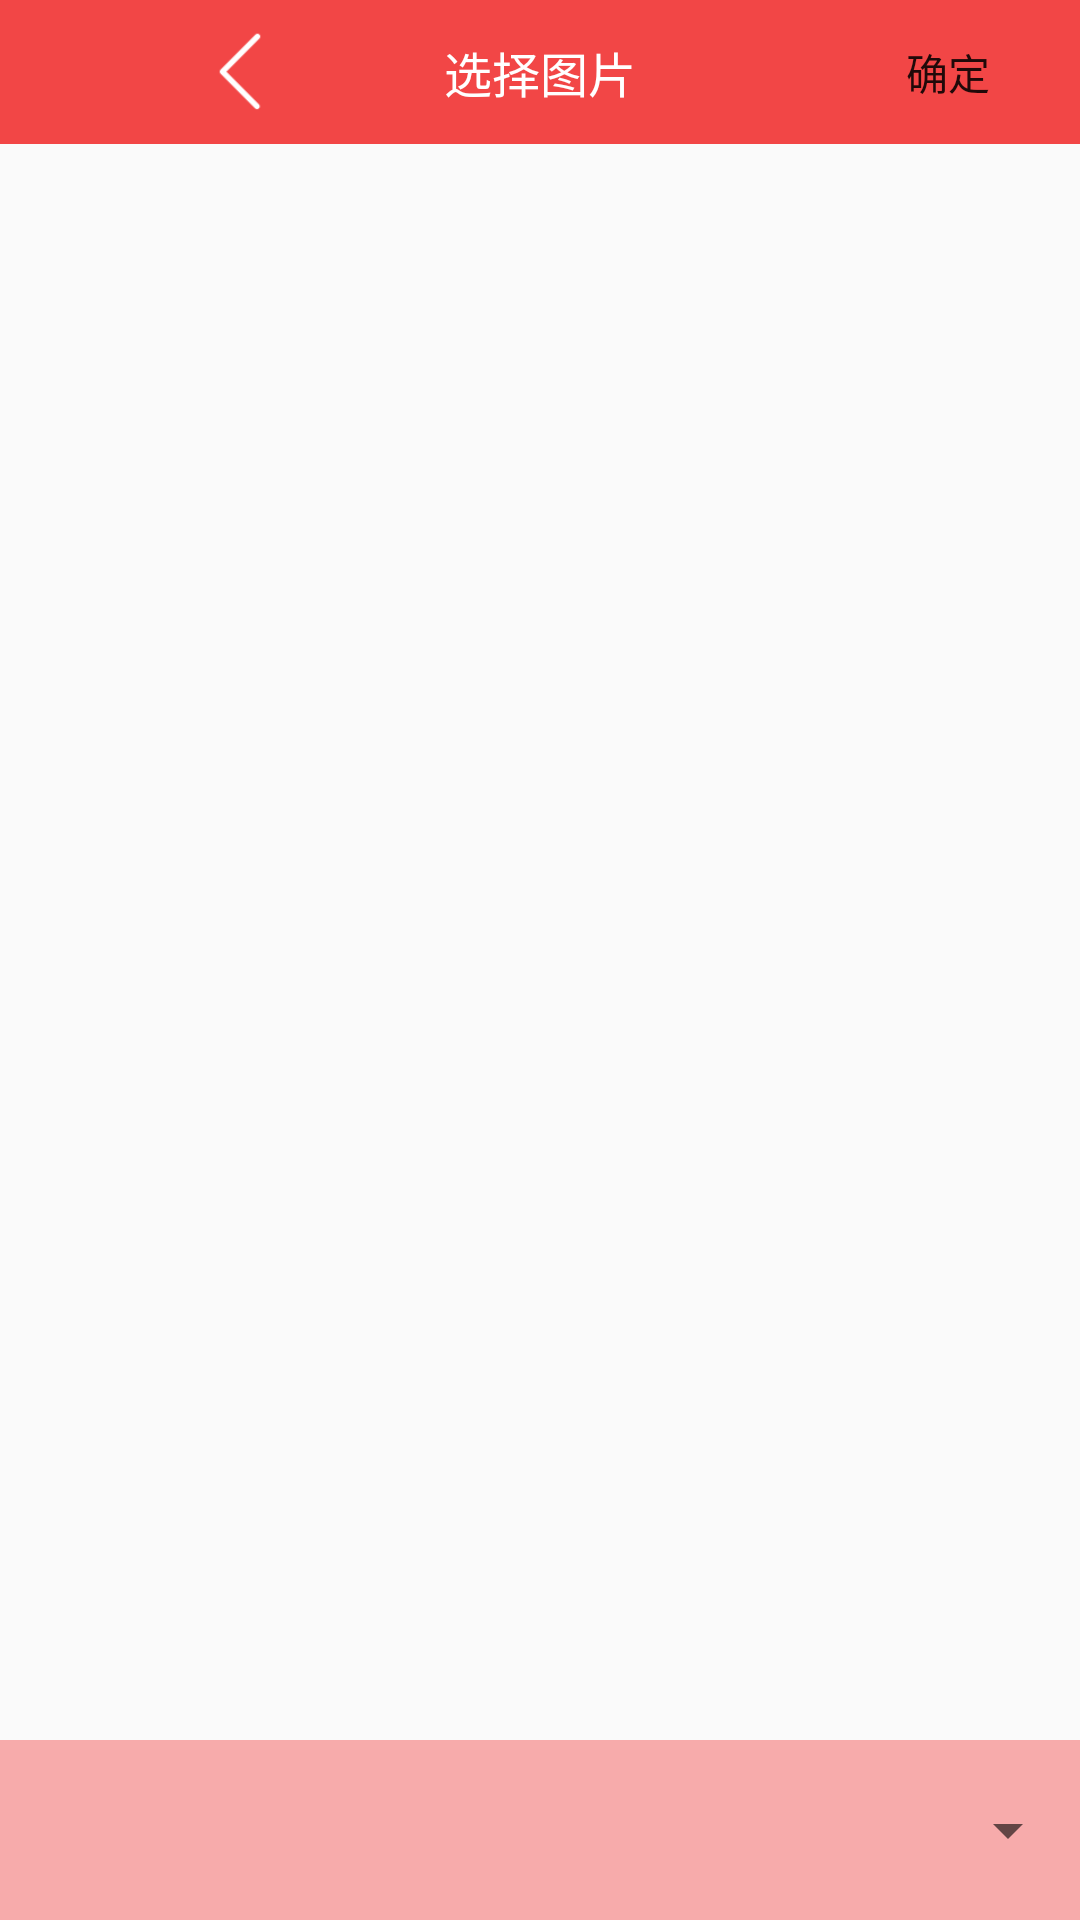

Android layout source for this screen:
<!-- AndroidManifest.xml: application theme AppTheme -->
<!-- res/layout/activity_gallery.xml -->
<?xml version="1.0" encoding="utf-8"?>
<FrameLayout xmlns:android="http://schemas.android.com/apk/res/android"
    android:layout_width="match_parent"
    android:layout_height="match_parent"
    android:orientation="vertical">

    <android.support.v7.widget.Toolbar
        xmlns:app="http://schemas.android.com/apk/res-auto"
        android:id="@+id/chatroom_toolbar"
        style="@style/TopLayoutDefaultStyle"
        app:popupTheme="@style/ThemeOverlay.AppCompat.Light">

        <ImageView
            android:id="@+id/activity_top_back_iv"
            android:layout_width="wrap_content"
            android:layout_height="wrap_content"
            android:src="@drawable/toolbar_back_bright" />

        <TextView
            android:id="@+id/activity_top_title_view"
            android:layout_width="wrap_content"
            android:layout_height="wrap_content"
            android:layout_gravity="center"
            android:text="@string/chose_image_activity"
            android:textColor="@android:color/white"
            android:textSize="16sp"/>
        <Button
            android:id="@+id/image_chose_confirm"
            android:layout_width="wrap_content"
            android:layout_height="wrap_content"
            android:text="确定"
            android:background="#00000000"
            android:layout_gravity="right"
            />

    </android.support.v7.widget.Toolbar>
    <GridView
        android:id="@+id/album_photos"
        android:layout_width="match_parent"
        android:layout_height="440dp"
        android:background="@android:color/transparent"
        android:cacheColorHint="@android:color/transparent"
        android:columnWidth="100dip"
        android:horizontalSpacing="0dip"
        android:numColumns="auto_fit"
        android:scrollbars="vertical"
        android:verticalSpacing="0dip"
        android:layout_gravity="center" />
    <LinearLayout
        android:orientation="vertical"
        android:layout_width="match_parent"
        android:layout_height="60dp"
        android:background="#70F24646"
        android:layout_gravity="bottom">
        <Spinner
            android:layout_width="match_parent"
            android:layout_height="match_parent"
            android:id="@+id/album_category" />
    </LinearLayout>
</FrameLayout>
<!-- resources referenced by this layout -->
<resources>
  <!-- drawable toolbar_back_bright: png bitmap (drawable, 1157 bytes) -->
  <string name="chose_image_activity">选择图片</string>
  <style name="TopLayoutDefaultStyle">
          <item name="android:layout_width">match_parent</item>
          <item name="android:layout_height">@dimen/actionbar_statusbar_height</item>
          <item name="android:background">@color/tablayout_bg_color</item>
          <item name="android:minHeight">@dimen/actionbar_statusbar_height</item>
          
          <item name="android:gravity">center_vertical</item>
      </style>
  <style name="AppTheme" parent="Theme.AppCompat.Light.DarkActionBar">
          
      </style>
  <dimen name="actionbar_statusbar_height">48dip</dimen>
  <color name="tablayout_bg_color">#F24646</color>
</resources>
